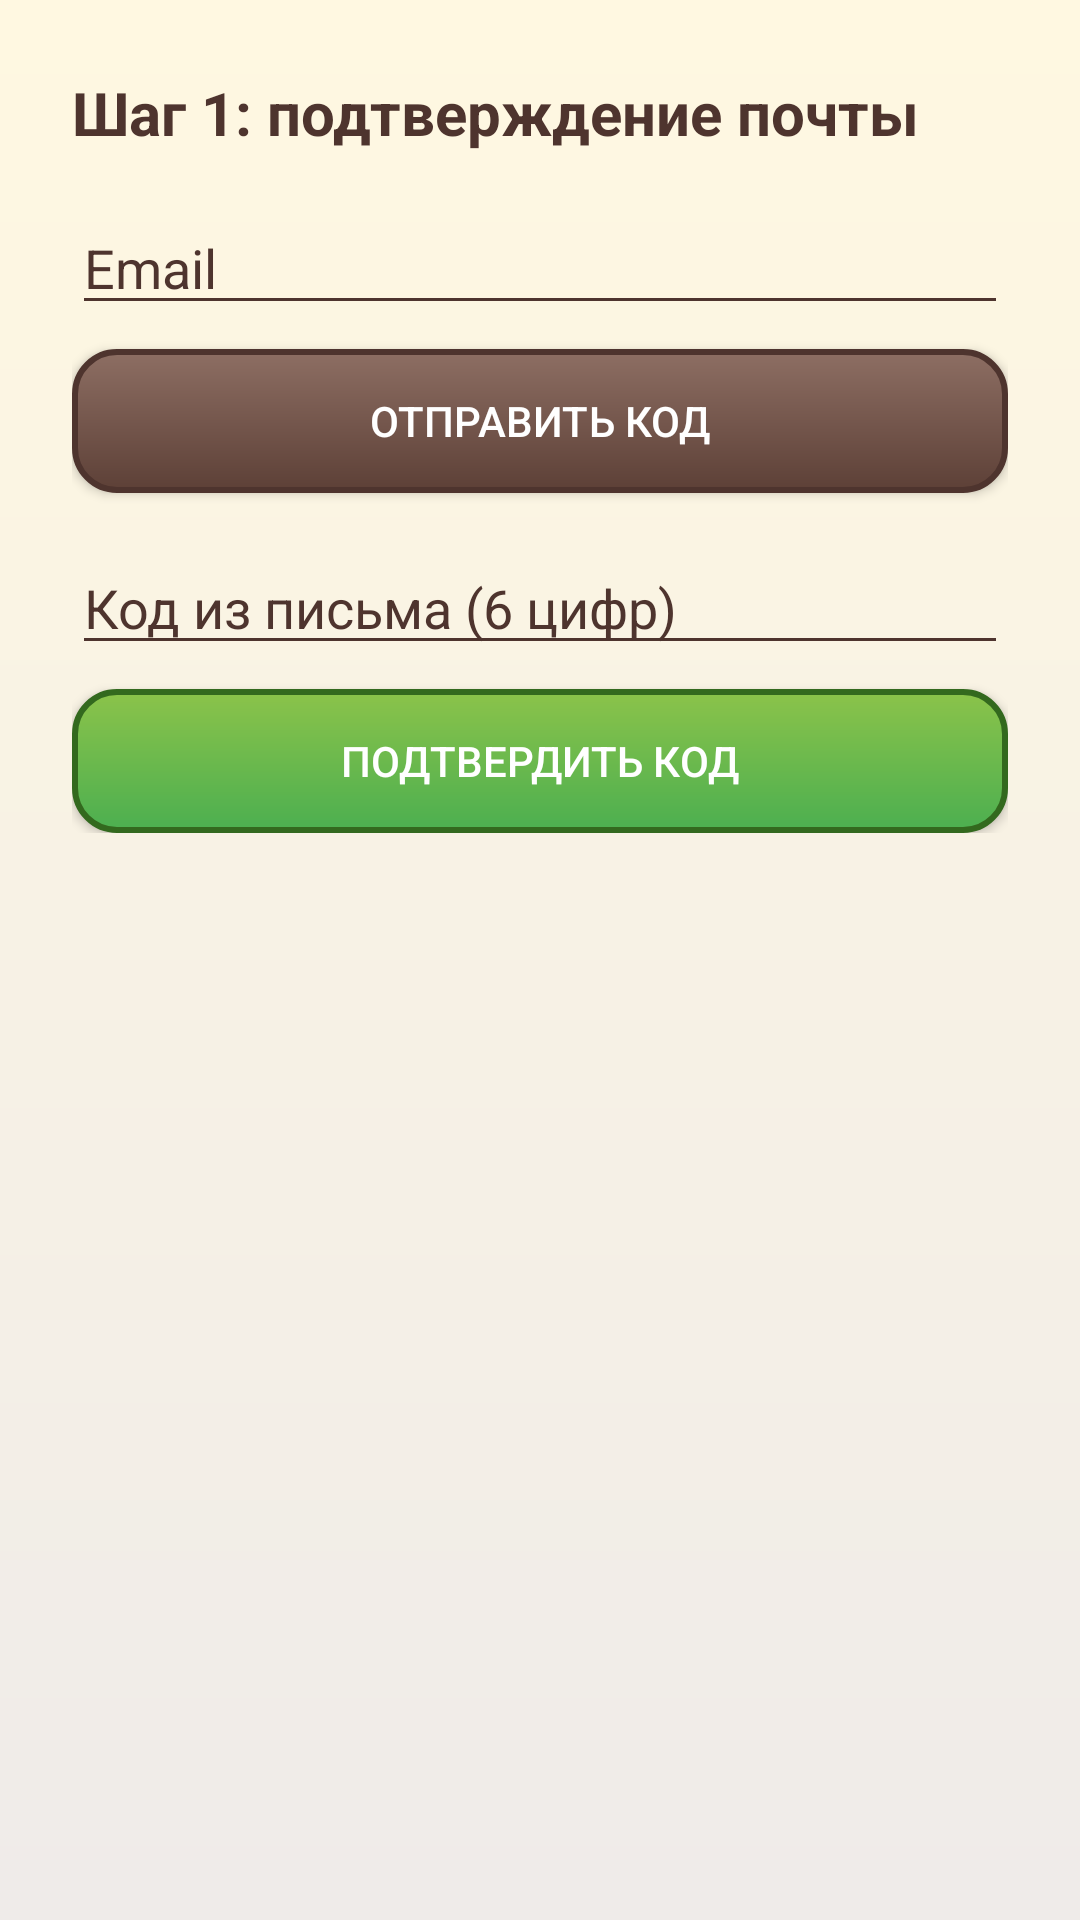

Android layout source for this screen:
<!-- AndroidManifest.xml: application theme Theme.BobrExam -->
<!-- res/layout/activity_forgot.xml -->
<?xml version="1.0" encoding="utf-8"?>
<ScrollView xmlns:android="http://schemas.android.com/apk/res/android"
    android:layout_width="match_parent" android:layout_height="match_parent"
    android:background="@drawable/bg_wood">
<LinearLayout android:layout_width="match_parent" android:layout_height="wrap_content"
    android:orientation="vertical" android:gravity="center" android:padding="24dp">

    <LinearLayout android:id="@+id/stepCode"
        android:layout_width="match_parent" android:layout_height="wrap_content"
        android:orientation="vertical">
        <TextView android:layout_width="wrap_content" android:layout_height="wrap_content"
            android:text="Шаг 1: подтверждение почты" android:textSize="20sp" android:textStyle="bold"
            android:textColor="@color/text_secondary" android:layout_marginBottom="16dp"/>
        <EditText android:id="@+id/etEmail" android:layout_width="match_parent" android:layout_height="wrap_content"
            android:hint="Email" android:inputType="textEmailAddress"/>
        <Button android:id="@+id/btnSend" android:layout_width="match_parent" android:layout_height="wrap_content"
            android:text="Отправить код" android:textColor="#FFFFFF" android:background="@drawable/btn_wood" android:layout_marginTop="8dp"/>
        <EditText android:id="@+id/etCode" android:layout_width="match_parent" android:layout_height="wrap_content"
            android:hint="Код из письма (6 цифр)" android:inputType="number" android:layout_marginTop="16dp"/>
        <Button android:id="@+id/btnNext" android:layout_width="match_parent" android:layout_height="wrap_content"
            android:text="Подтвердить код" android:textColor="#FFFFFF" android:background="@drawable/btn_leaf" android:layout_marginTop="8dp"/>
    </LinearLayout>

    <LinearLayout android:id="@+id/stepPass"
        android:layout_width="match_parent" android:layout_height="wrap_content"
        android:orientation="vertical" android:visibility="gone">
        <TextView android:layout_width="wrap_content" android:layout_height="wrap_content"
            android:text="Шаг 2: новый пароль" android:textSize="20sp" android:textStyle="bold"
            android:textColor="@color/text_secondary" android:layout_marginBottom="16dp"/>
        <EditText android:id="@+id/etP1" android:layout_width="match_parent" android:layout_height="wrap_content"
            android:hint="Новый пароль" android:inputType="textPassword"/>
        <EditText android:id="@+id/etP2" android:layout_width="match_parent" android:layout_height="wrap_content"
            android:hint="Повтори пароль" android:inputType="textPassword" android:layout_marginTop="8dp"/>
        <TextView android:layout_width="match_parent" android:layout_height="wrap_content"
            android:text="Минимум 8 символов: буква, ЗАГЛАВНАЯ и цифра" android:textSize="12sp"
            android:textColor="@color/text_secondary"/>
        <Button android:id="@+id/btnReset" android:layout_width="match_parent" android:layout_height="wrap_content"
            android:text="Сменить пароль" android:textColor="#FFFFFF" android:background="@drawable/btn_leaf" android:layout_marginTop="16dp"/>
    </LinearLayout>
</LinearLayout>
</ScrollView>
<!-- resources referenced by this layout -->
<resources>
  <color name="text_secondary">#4E342E</color>
  <!-- drawable bg_wood (drawable) -->
  <?xml version="1.0" encoding="utf-8"?>
  <shape xmlns:android="http://schemas.android.com/apk/res/android" android:shape="rectangle">
      <gradient android:angle="270" android:startColor="#FFF8E1" android:endColor="#EFEBE9"/>
  </shape>
  <!-- drawable btn_leaf (drawable) -->
  <?xml version="1.0" encoding="utf-8"?>
  <shape xmlns:android="http://schemas.android.com/apk/res/android" android:shape="rectangle">
      <gradient android:angle="270" android:startColor="#8BC34A" android:endColor="#4CAF50"/>
      <corners android:radius="14dp"/>
      <stroke android:width="2dp" android:color="#33691E"/>
  </shape>
  <!-- drawable btn_wood (drawable) -->
  <?xml version="1.0" encoding="utf-8"?>
  <shape xmlns:android="http://schemas.android.com/apk/res/android" android:shape="rectangle">
      <gradient android:angle="270" android:startColor="#8D6E63" android:endColor="#5D4037"/>
      <corners android:radius="14dp"/>
      <stroke android:width="2dp" android:color="#4E342E"/>
  </shape>
  <style name="Theme.BobrExam" parent="Theme.AppCompat.DayNight.NoActionBar">
          <item name="colorPrimary">@color/bark_dark</item>
          <item name="colorPrimaryDark">@color/bark_dark</item>
          <item name="colorAccent">@color/leaf_green</item>
          <item name="android:statusBarColor">@color/bg_app</item>
          <item name="android:windowBackground">@drawable/bg_wood</item>
          <item name="android:textColorPrimary">@color/text_primary</item>
          <item name="android:textColorSecondary">@color/text_secondary</item>
          <item name="android:editTextColor">@color/text_primary</item>
          <item name="android:textColorHint">@color/text_secondary</item>
      </style>
  <color name="bark_dark">#5D4037</color>
  <color name="leaf_green">#4CAF50</color>
  <color name="bg_app">#FFF8E1</color>
  <color name="text_primary">#1B1B1B</color>
</resources>
